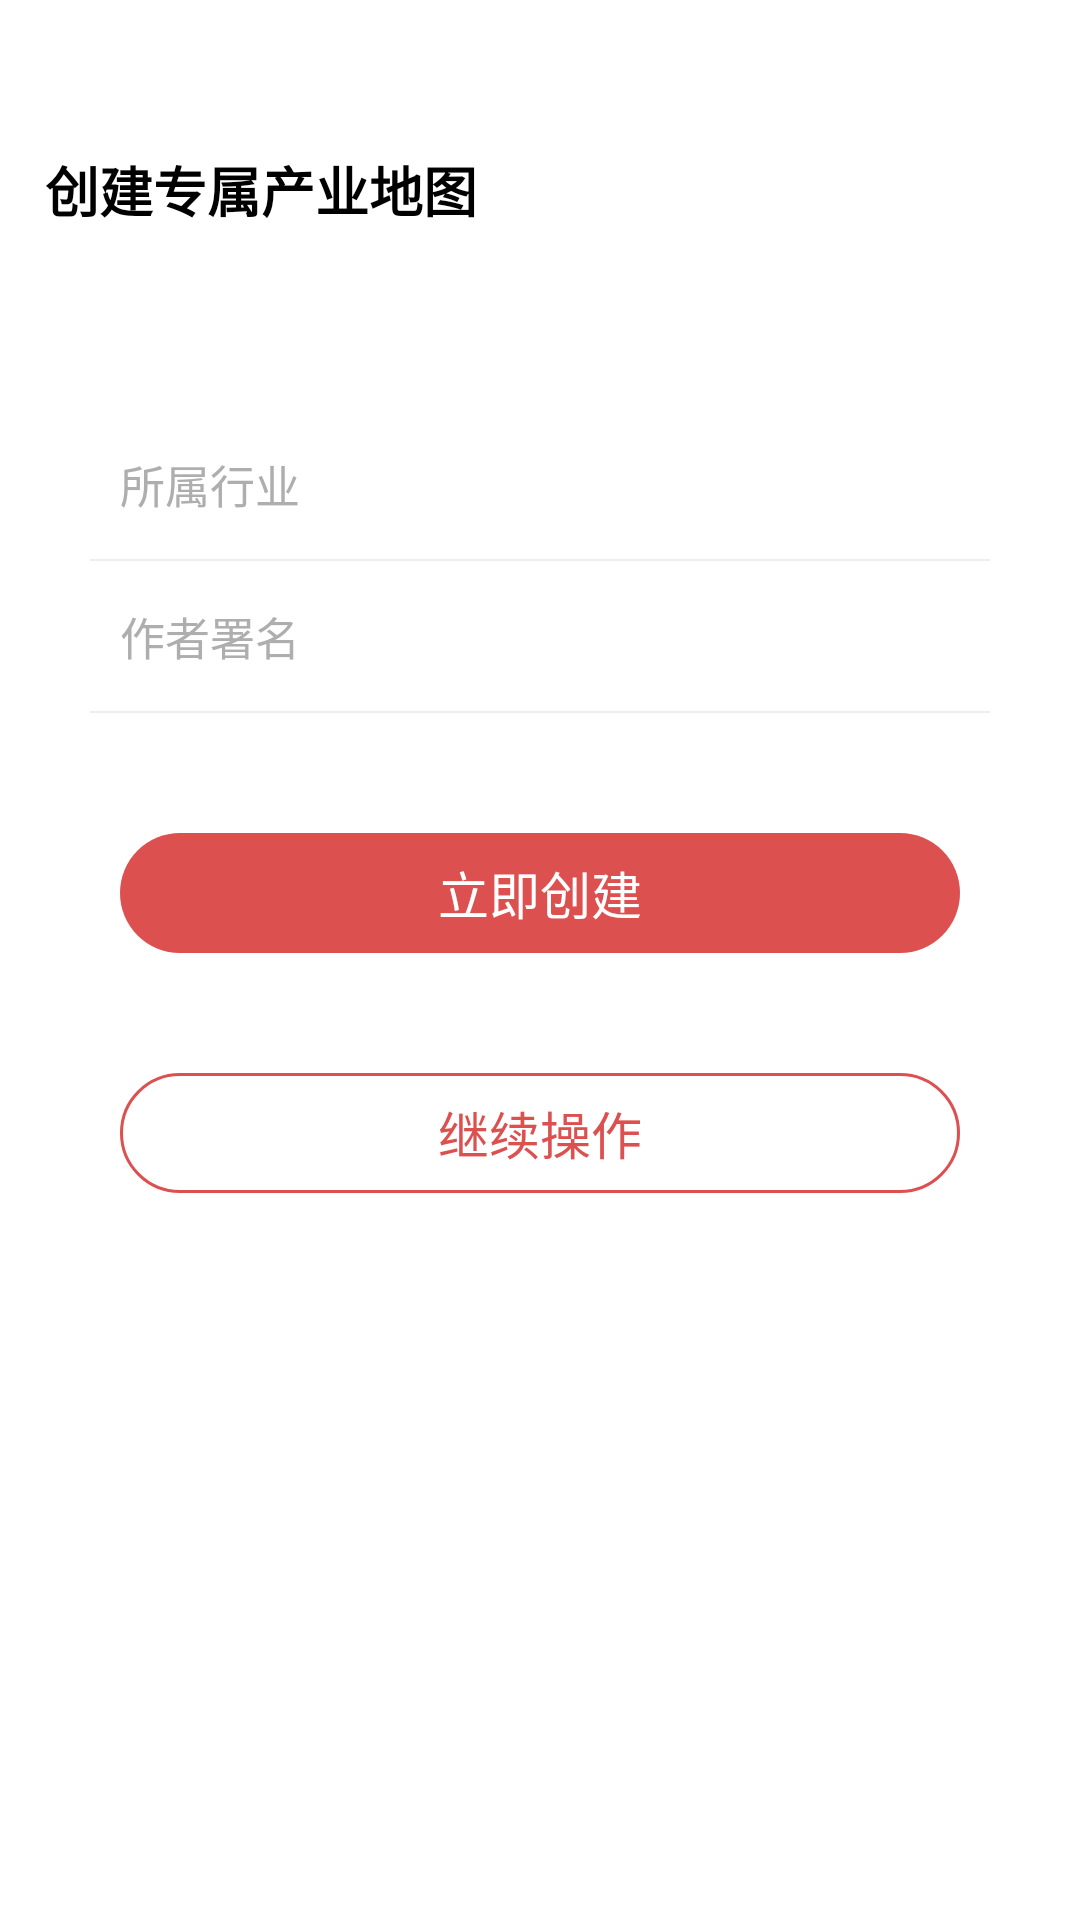

Android layout source for this screen:
<!-- AndroidManifest.xml: application theme AppTheme -->
<!-- res/layout/activity_main.xml -->
<?xml version="1.0" encoding="utf-8"?>
<LinearLayout xmlns:android="http://schemas.android.com/apk/res/android"
    android:orientation="vertical"
    android:layout_width="match_parent"
    android:layout_height="match_parent"
    android:background="@color/white"
    >

    <TextView

        android:layout_width="wrap_content"
        android:layout_height="wrap_content"
        android:layout_marginLeft="@dimen/dp_15"
        android:layout_marginTop="@dimen/dp_50"
        android:textColor="@color/black"
        android:textStyle="bold"
        android:text="创建专属产业地图"
        android:textSize="@dimen/sp_18"
        />

    <EditText
        android:id="@+id/edit_kind"
        android:layout_width="match_parent"
        android:layout_height="@dimen/dp_50"
        android:layout_marginTop="@dimen/dp_60"
        android:textSize="@dimen/sp_15"
        android:text=""
        android:textColor="@color/tv_most_black"
        android:layout_marginLeft="@dimen/dp_40"
        android:layout_marginRight="@dimen/dp_40"
        android:hint="所属行业"
        android:textColorHint="@color/tv_most_grey"
        android:background="@null"
        />
    <View
        style="@style/most_line"
        android:layout_marginLeft="@dimen/dp_30"
        android:layout_marginRight="@dimen/dp_30"
        ></View>

    <EditText
        android:id="@+id/edit_author"
        android:layout_width="match_parent"
        android:layout_height="@dimen/dp_50"
        android:textSize="@dimen/sp_15"
        android:text=""
        android:textColor="@color/tv_most_black"
        android:layout_marginLeft="@dimen/dp_40"
        android:layout_marginRight="@dimen/dp_40"
        android:hint="作者署名"
        android:textColorHint="@color/tv_most_grey"
        android:background="@null"
        />
    <View
        style="@style/most_line"
        android:layout_marginLeft="@dimen/dp_30"
        android:layout_marginRight="@dimen/dp_30"
        ></View>

    <TextView
        android:id="@+id/tv_create"
        android:layout_width="match_parent"
        android:layout_height="@dimen/dp_40"
        android:background="@drawable/shape_bg_red_solid"
        android:gravity="center"
        android:layout_marginLeft="@dimen/dp_40"
        android:layout_marginRight="@dimen/dp_40"
        android:textSize="@dimen/sp_17"
        android:textColor="@color/white"
        android:layout_marginTop="@dimen/dp_40"
        android:text="立即创建"
        />
    <TextView
        android:id="@+id/tv_edit"
        android:layout_width="match_parent"
        android:layout_height="@dimen/dp_40"
        android:background="@drawable/shape_bg_red_stroke"
        android:gravity="center"
        android:layout_marginLeft="@dimen/dp_40"
        android:layout_marginRight="@dimen/dp_40"
        android:textSize="@dimen/sp_17"
        android:textColor="@color/app_theme_color"
        android:layout_marginTop="@dimen/dp_40"
        android:text="继续操作"
        />

</LinearLayout>
<!-- resources referenced by this layout -->
<resources>
  <color name="app_theme_color">#dd5050</color>
  <color name="black">#000</color>
  <color name="tv_most_black">#4b4b4b</color>
  <color name="tv_most_grey">#aeaeae</color>
  <color name="white">#fff</color>
  <dimen name="dp_15">15dp</dimen>
  <dimen name="dp_30">30dp</dimen>
  <dimen name="dp_40">40dp</dimen>
  <dimen name="dp_50">50dp</dimen>
  <dimen name="dp_60">60dp</dimen>
  <dimen name="sp_15">15sp</dimen>
  <dimen name="sp_17">17sp</dimen>
  <dimen name="sp_18">18sp</dimen>
  <!-- drawable shape_bg_red_solid (drawable) -->
  <?xml version="1.0" encoding="utf-8"?>
  
  <shape xmlns:android="http://schemas.android.com/apk/res/android"
      android:shape="rectangle">
  
      <corners
          android:radius="@dimen/dp_40"
          ></corners>
      <solid
          android:color="@color/app_theme_color"
          ></solid>
  </shape>
  <!-- drawable shape_bg_red_stroke (drawable) -->
  <?xml version="1.0" encoding="utf-8"?>
  
  <shape xmlns:android="http://schemas.android.com/apk/res/android"
      android:shape="rectangle">
  
      <corners
          android:radius="@dimen/dp_40"
          ></corners>
      <stroke
          android:color="@color/app_theme_color"
          android:width="@dimen/dp_1"
          ></stroke>
  </shape>
  <style name="most_line">
          <item name="android:layout_width">match_parent</item>
          <item name="android:layout_height">@dimen/dp_0_5</item>
          <item name="android:background">@color/line_color</item>
      </style>
  <style name="AppTheme" parent="BaseAppTheme">
          <item name="android:statusBarColor">@color/white</item>
          <item name="android:windowLightStatusBar">true</item>
      </style>
  <dimen name="dp_1">1dp</dimen>
  <dimen name="dp_0_5">0.5dp</dimen>
  <color name="line_color">#eeeeee</color>
  <style name="BaseAppTheme" parent="Theme.AppCompat.Light.NoActionBar">
          <item name="android:colorEdgeEffect">@color/app_theme_color</item>
      </style>
</resources>
